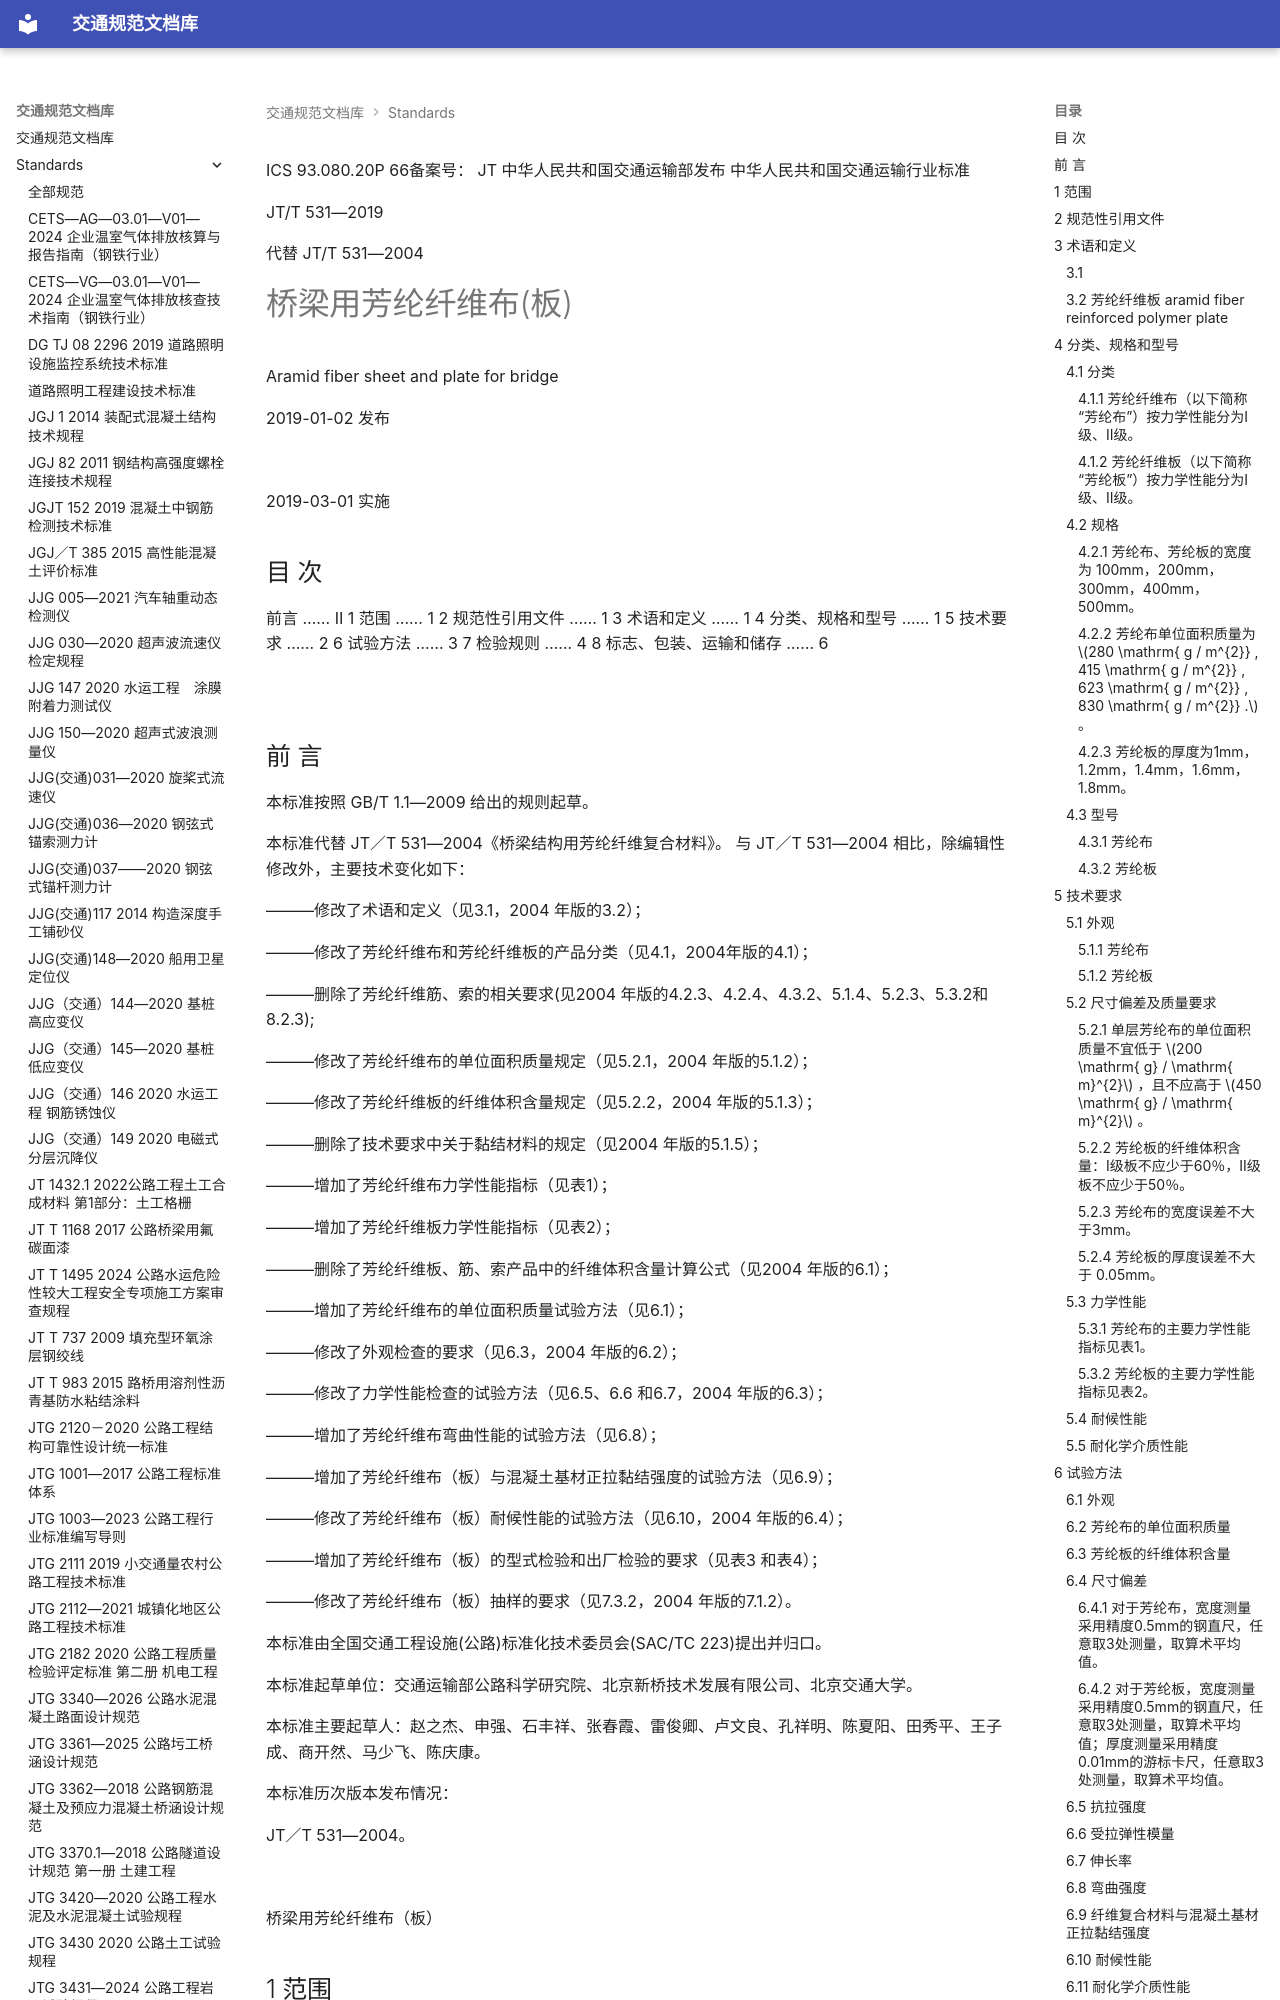

repository: 13lu14/standards-site- · page: standards/JTT 531-2019 桥梁用芳纶纤维布（板）/index.html · generator: mkdocs

ICS 93.080.20P 66备案号：
JT
中华人民共和国交通运输部发布
 中华人民共和国交通运输行业标准

JT/T 531—2019

代替 JT/T 531—2004

# 桥梁用芳纶纤维布(板)

 Aramid fiber sheet and plate for bridge

2019-01-02 发布

![](<images/JTT%20531-2019%20%E6%A1%A5%E6%A2%81%E7%94%A8%E8%8A%B3%E7%BA%B6%E7%BA%A4%E7%BB%B4%E5%B8%83%EF%BC%88%E6%9D%BF%EF%BC%89.assets/108e97bcf8f4ed5b8dda1fee0d2ed4805815cc49e36f9ed0470449af5a1fd471.jpg>)

2019-03-01 实施

<!-- 封面 -->

## 目 次

前言 …… Ⅱ
1 范围 …… 1
2 规范性引用文件 …… 1
3 术语和定义 …… 1
4 分类、规格和型号 …… 1
5 技术要求 …… 2
6 试验方法 …… 3
7 检验规则 …… 4
8 标志、包装、运输和储存 …… 6

![](<images/JTT%20531-2019%20%E6%A1%A5%E6%A2%81%E7%94%A8%E8%8A%B3%E7%BA%B6%E7%BA%A4%E7%BB%B4%E5%B8%83%EF%BC%88%E6%9D%BF%EF%BC%89.assets/299b3bc20eaafc1a83ac8dd2de900a87e554730faf18d1b9b866f4350a973412.jpg>)

<!-- 第 Ⅰ 页 -->

## 前 言

本标准按照 GB/T 1.1—2009 给出的规则起草。

本标准代替 JT／T 531—2004《桥梁结构用芳纶纤维复合材料》。 与 JT／T 531—2004 相比，除编辑性修改外，主要技术变化如下：

———修改了术语和定义（见3.1，2004 年版的3.2）；

———修改了芳纶纤维布和芳纶纤维板的产品分类（见4.1，2004年版的4.1）；

———删除了芳纶纤维筋、索的相关要求(见2004 年版的4.2.3、4.2.4、4.3.2、5.1.4、5.2.3、5.3.2和8.2.3);

———修改了芳纶纤维布的单位面积质量规定（见5.2.1，2004 年版的5.1.2）；

———修改了芳纶纤维板的纤维体积含量规定（见5.2.2，2004 年版的5.1.3）；

———删除了技术要求中关于黏结材料的规定（见2004 年版的5.1.5）；

———增加了芳纶纤维布力学性能指标（见表1）；

———增加了芳纶纤维板力学性能指标（见表2）；

———删除了芳纶纤维板、筋、索产品中的纤维体积含量计算公式（见2004 年版的6.1）；

———增加了芳纶纤维布的单位面积质量试验方法（见6.1）；

———修改了外观检查的要求（见6.3，2004 年版的6.2）；

———修改了力学性能检查的试验方法（见6.5、6.6 和6.7，2004 年版的6.3）；

———增加了芳纶纤维布弯曲性能的试验方法（见6.8）；

———增加了芳纶纤维布（板）与混凝土基材正拉黏结强度的试验方法（见6.9）；

———修改了芳纶纤维布（板）耐候性能的试验方法（见6.10，2004 年版的6.4）；

———增加了芳纶纤维布（板）的型式检验和出厂检验的要求（见表3 和表4）；

———修改了芳纶纤维布（板）抽样的要求（见7.3.2，2004 年版的7.1.2）。

本标准由全国交通工程设施(公路)标准化技术委员会(SAC/TC 223)提出并归口。

本标准起草单位：交通运输部公路科学研究院、北京新桥技术发展有限公司、北京交通大学。

本标准主要起草人：赵之杰、申强、石丰祥、张春霞、雷俊卿、卢文良、孔祥明、陈夏阳、田秀平、王子成、商开然、马少飞、陈庆康。

本标准历次版本发布情况：

JT／T 531—2004。

![](<images/JTT%20531-2019%20%E6%A1%A5%E6%A2%81%E7%94%A8%E8%8A%B3%E7%BA%B6%E7%BA%A4%E7%BB%B4%E5%B8%83%EF%BC%88%E6%9D%BF%EF%BC%89.assets/e44cc1a0a081149013ff0b054a5b795c4e87d467a4c11070f88b0445f8498d96.jpg>)

<!-- 第 Ⅱ 页 -->

 桥梁用芳纶纤维布（板）

## 1 范围

本标准规定了桥梁用芳纶纤维布（板）的分类、规格和型号、技术要求、试验方法、检验规则以及标志、包装、运输和储存等要求。

本标准适用于桥梁用芳纶纤维布(板)的生产、检验和使用。

## 2 规范性引用文件

下列文件对于本文件的应用是必不可少的。凡是注日期的引用文件，仅注日期的版本适用于本文件。凡是不注日期的引用文件，其最新版本（包括所有的修改单）适用于本文件。

GB／T 3354 定向纤维增强聚合物基复合材料拉伸性能试验方法

GB／T 3356 定向纤维增强聚合物基复合材料弯曲性能试验方法

GB／T 3365 碳纤维增强塑料孔隙含量和纤维体积含量试验方法

GB／T 3857 玻璃纤维增强热固性塑料耐化学介质性能试验方法

GB/T 9914.3 增强制品试验方法 第3 部分:单位面积质量的测定

GB／T 14522 机械工业产品用塑料、涂料、橡胶材料人工气候老化试验方法 荧光紫外灯

GB 50728 工程结构加固材料安全性鉴定技术规范
